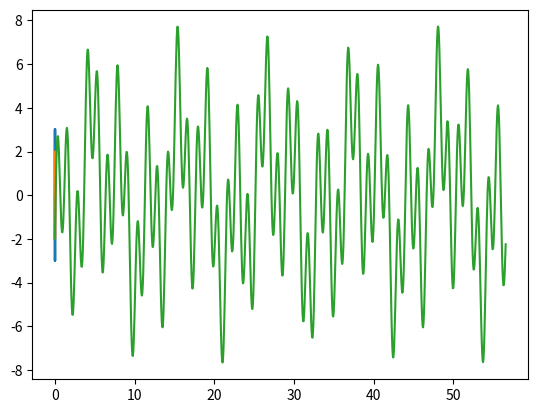

Recreate this plot in Python.
# -*- coding: utf-8 -*-
"""Taller1.ipynb

Automatically generated by Colaboratory.

Original file is located at
    https://colab.research.google.com/drive/1jPpLSCvrZZQDLQJWiwJ6-1JNM1abcfh5

#**Desarrollo Taller 1**
Juan Sebastián Morán 818048
Universidad Nacional de Colombia - sede Manizales

#**Punto 1.**
Evaluar la expresión
$$\int_{-\infty}^{\infty} t^{2} e^{- \sin{\left (t \right )}} \cos{\left (2 t \right )} \delta\left(2 t - 2 \pi\right)dt \rightarrow Ec.1$$
Nota: Consultar las propiedas de selectividad y escala en el
tiempo de la funcion impulso unitario. Comprobar el resul- ´
tado en simulacion con la librería SymPy.

##Desarrollo
Por propiedades de la función delta de Dirac se tiene que:
$$\int_{-\infty}^{\infty}f(t) \delta\left(t - t_o\right)dt = f(t_o) \rightarrow Ec.2 $$

Así mismo también se sabe que:
$$\delta\left(at - t_o\right) = \mid a \mid^{-1}\delta(x-\frac{t_o}{a}) \rightarrow Ec.3 $$ 

Ahora, tomando $\delta\left(2 t - 2 \pi\right)$ de la Ec.1 y aplicándole la propiedad de la Ec.3 se obtiene que:

$$\delta\left(2 t - 2 \pi\right) = \frac{1}{2}\delta(t-\pi) \rightarrow Ec.4$$
Reemplazando la Ec.4 en la Ec.1 obtenemos:
$$\int_{-\infty}^{\infty} t^{2} e^{- \sin{\left (t \right )}} \cos{\left (2 t \right )} \frac{1}{2}\delta(t-\pi)dt \rightarrow Ec.5$$
Finalmente, aplicando la propiedad de la Ec.2 en la Ec.5 se obtiene:
$$\int_{-\infty}^{\infty} t^{2} e^{- \sin{\left (t \right )}} \cos{\left (2 t \right )} \frac{1}{2}\delta(t-\pi)dt = \frac{1}{2}\pi^2e^{-sin(\pi)}cos(2\pi) = \frac{\pi^2}{2} \rightarrow Solucion$$

##Simulación 1
"""

import sympy as sp
from sympy import init_printing
init_printing()
t = sp.symbols('t', real = True)
d = sp.DiracDelta((2*t)-2*(sp.pi))
x = (t**2)*(sp.exp(-(sp.sin(t))))*(sp.cos(2*t))

xi = x*d
xii = sp.integrate(xi,(t,-(sp.oo),sp.oo))
xii

"""$$\frac{\pi^{2}}{2}$$

#**Punto 2.**
Sea $x(t) = u(t−t_o)−u(t−nt_o)−kδ(t−mt_o).$ Determine
el valor de $k$ para el cual $\int_{-\infty}^{\infty}{x(t)}dt = 0.$ Comprobar el
resultado en simulacion con la librería SymPy.

##Desarrollo
Tomamos:
$$a = u(t−t_o)−u(t−nt_o)$$ 
y
$$ b = kδ(t−mt_o)$$
así:
$$x(t) = a-b$$
\
$$\int_{-\infty}^{\infty}{x(t)}dt = \int_{-\infty}^{\infty}adt-\int_{-\infty}^{\infty}bdt = 0$$ \
Resolvemos $\int_{-\infty}^{\infty}adt$ :
$$\int_{-\infty}^{\infty}adt = \int_{-\infty}^{\infty}u(t−t_o)−u(t−nt_o)dt = \int_{t_o}^{nt_o}dt = \mid nt_o-t_o\mid $$ 
\
Resolvemos 
$\int_{-\infty}^{\infty}bdt$

$$\int_{-\infty}^{\infty}bdt = \int_{-\infty}^{\infty}kδ(t−mt_o) = k$$
\
Por lo tanto:
$$\mid nt_o-t_o\mid-k = 0$$
\
$$k = \mid nt_o-t_o\mid = \mid t_o(n-1) \mid$$

##Simulación 2
"""

import sympy as sp
from sympy import init_printing
init_printing()
t, to, n, k, m = sp.symbols('t to n k m', real = True)
ai = sp.integrate(1,(t,to,n*to))
ai

"""$$n to - to$$"""

b = k*sp.DiracDelta(t-m*to)
bi = sp.integrate(b,(t,-(sp.oo),sp.oo))
bi

"""$$k$$"""

ec = sp.Eq(ai-bi,0)
sp.solve(ec,k)

"""Resolviendo para k:
$$k = \left [ to \left(n - 1\right)\right ]$$

#**Punto 3**
Consulte en que consisten las señales cuasiperiódicas. Luego, demuestre la periodicidad o no de las siguientes señales:
\
• $x(t) = 3 cos(ωt)$
\
• $x(t) = 2 sin(ωt + π)$
\
•$ x(t) = 3 sin(\sqrt{3}
t) + 3 sin(5t) − 2 cos(t/\sqrt{
3})$
\
•$ x(t) = 3 sin(4t) − 2 cos(50t) + 2 cos(10t)$
\
• $x(t) = e^{jωt}$ \

##Desarrollo

##• $x(t) = 3 cos(ωt)$
\
Se hace $x(t-T)$ 
$$x(t-T)= 3 cos(\omega(t-T))$$
\
$$3cos(\omega(t-T))=3[cos(\omega t)cos(\omega T)+sen(\omega t)sen(\omega T)]$$
Se remplaza: $\omega = \frac{2\pi}{T_o}$ con $T_o = T$
$$3cos(\omega(t-T))=3[cos(\omega t)cos(\frac{2\pi}{T}T )+sen(\omega t)sen(\frac{2\pi}{T} T)]$$
$$3cos(\omega(t-T))=3[cos(\omega t)]$$ por lo tanto $x(t) = 3 cos(ωt) = 3cos(ω(t-T))$ es una función periódica

###**Gráfico**
"""

import numpy as np
import matplotlib.pyplot as plt
w = 100*np.pi
f = w/(2*np.pi)
T = 1/f
t = np.linspace(0,3*T,1000)
x = 3*np.cos(w*t)
plt.plot(t,x)

"""\
##• **$x(t) = 2 sin(ωt + π) = -2sin(\omega t)$**
\
Se hace $x(t+T)$
$$x(t+T) = 2sin(\omega (t+T) + \pi)$$
\
$$2sin(\omega (t+T) + \pi) = 2[sin(\omega (t+T))cos(\pi)+sin(\pi)cos(\omega(t+T))]$$
$$2sin(\omega (t+T) + \pi) = -2[sin(\omega(t+T))]$$
$$2sin(\omega (t+T) + \pi) = -2[sin(\omega t)cos(\omega T)+sin(\omega T)cos(\omega t)]$$
\
Se remplaza: $\omega = \frac{2\pi}{T_o}$ con $T_o = T$
\
$$2sin(\omega (t+T) + \pi) = -2[sin(\omega t)cos(\frac{2\pi}{T}T)+sin(\frac{2\pi}{T}T)cos(\omega t)]$$
$$2sin(\omega (t+T) + \pi) = -2sin(\omega t)$$
\
Por lo tanto $x(t) = 2 sin(ωt + π)  = 2sin(\omega(t+T)+\pi) = -2sin(\omega t) $ y es una función periódica

###**Gráfico**
"""

w = 100*np.pi
f = w/(2*np.pi)
T = 1/f
t = np.linspace(0,3*T)
x = 2*np.sin(w*t+np.pi)
plt.plot(t,x)



"""##•$ x(t) = 3 sin(\sqrt{3}
t) + 3 sin(5t) − 2 cos(t/\sqrt{
3})$
\
Revisando las frecuencias angulares se observa como hay $\sqrt{3}$, por lo tanto la función no es cuasiperiódica
"""

w = 100*np.pi
f = w/(2*np.pi)
T = 6*np.pi
t = np.linspace(0,3*T,1000)
x = 3*np.sin(np.sqrt(3)*t)+3*np.sin(5*t)-2*np.cos(t/np.sqrt(3))
plt.plot(t,x)

"""##•$ x(t) = 3 sin(4t) − 2 cos(50t) + 2 cos(10t)$
\
Se hace $\omega_1 = 4, \omega_2 = 50, \omega_3 = 10$
\
\
$\frac{\omega_1}{\omega_2}, \frac{\omega_1}{\omega_3}, \frac{\omega_2}{\omega_3}$ son entero sobre entero
\
Se encuentran los periodos:
\
$T_1 = \frac{\pi}{2}; T_2 = \frac{\pi}{25}; T_3 = \frac{\pi}{5}$
"""
